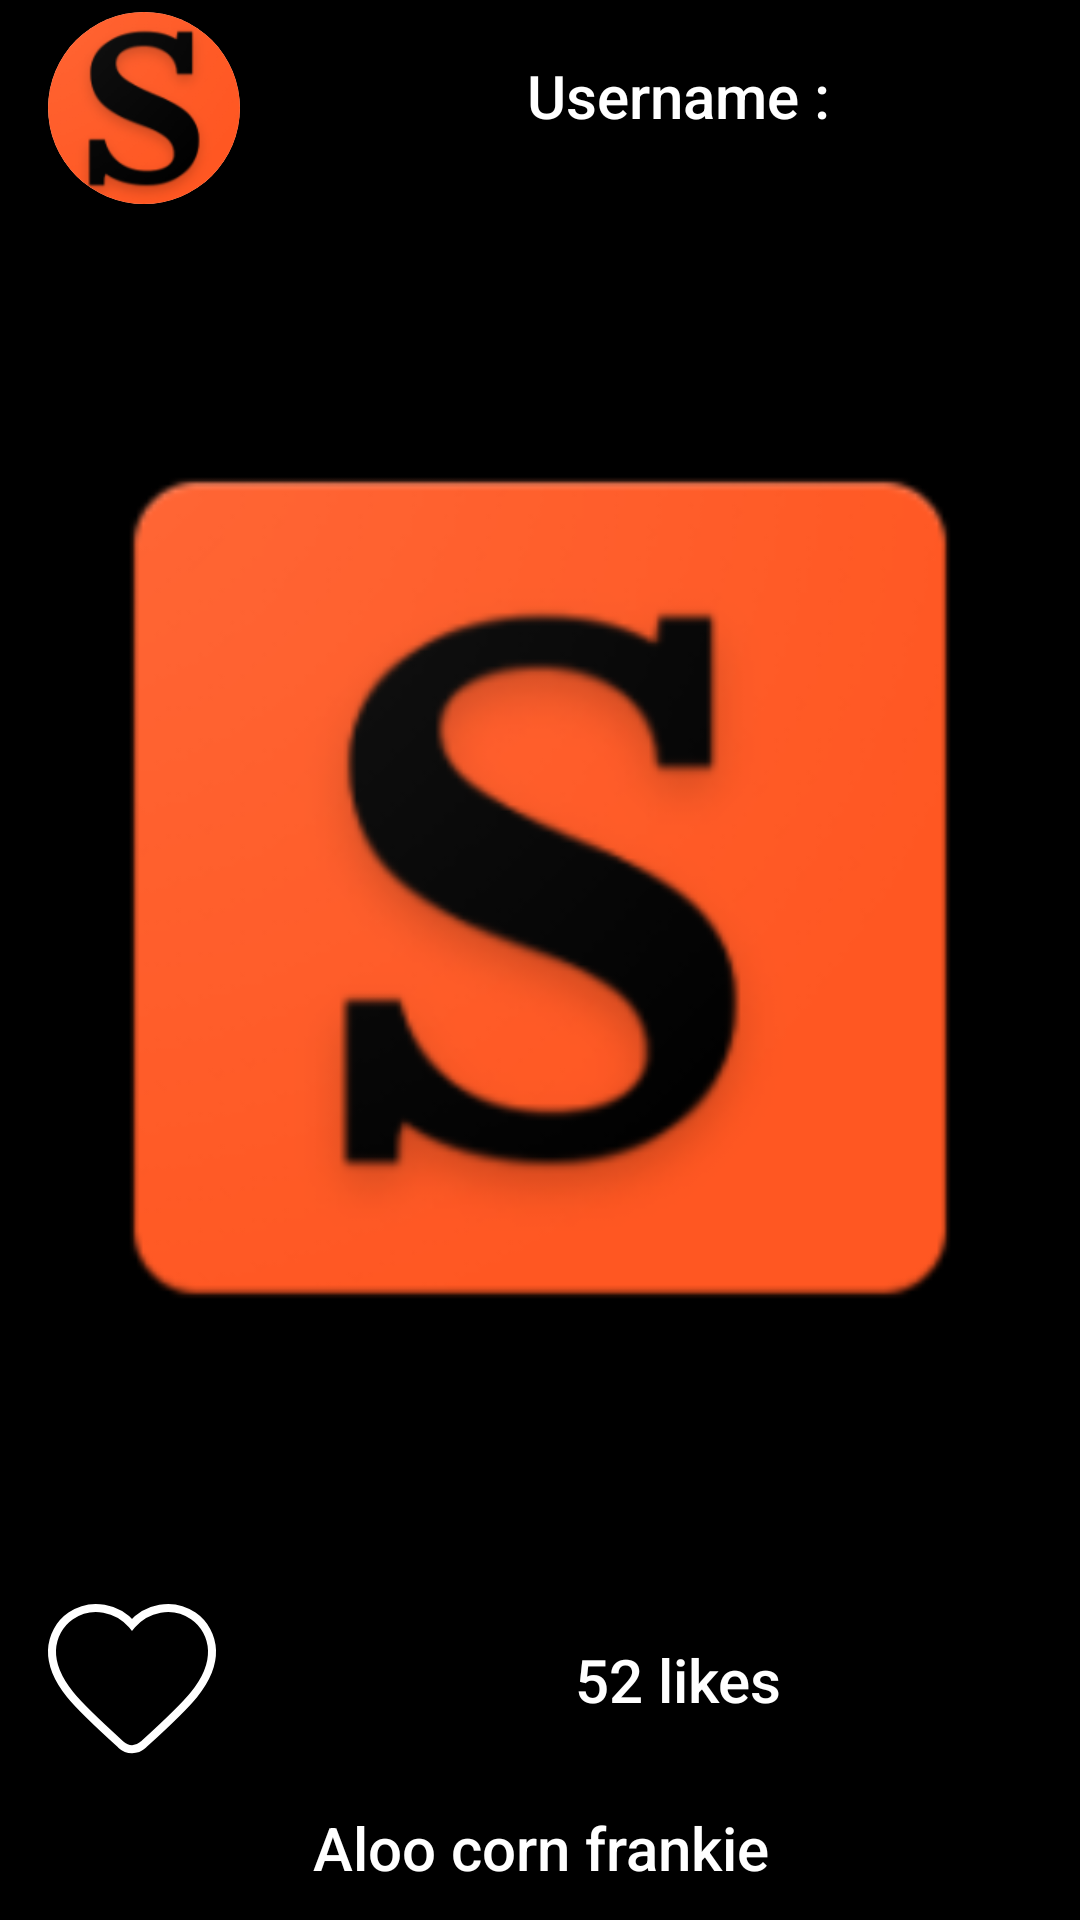

Reconstruct the res/layout file that produces this screen, plus the resources it refers to.
<!-- AndroidManifest.xml: application theme Theme.Social -->
<!-- res/layout/homelistitem_layout.xml -->
<?xml version="1.0" encoding="utf-8"?>
<androidx.constraintlayout.widget.ConstraintLayout xmlns:android="http://schemas.android.com/apk/res/android"
    xmlns:app="http://schemas.android.com/apk/res-auto"
    android:id="@+id/linearLayout"
    android:layout_width="match_parent"
    android:layout_height="match_parent"
    android:background="@color/black">

   

    <androidx.cardview.widget.CardView
        android:id="@+id/User_image"
        android:layout_width="@dimen/zerodp"
        android:layout_height="@dimen/zerodp"
        android:layout_centerHorizontal="true"
        android:layout_centerVertical="true"
        android:layout_margin="@dimen/margin16"
        app:cardCornerRadius="50dp"
        app:layout_constraintDimensionRatio="w,1:1"
        app:layout_constraintWidth_percent="0.2"
        app:layout_constraintHeight_percent="0.1"
        app:layout_constraintStart_toStartOf="parent"
        app:layout_constraintTop_toTopOf="parent"
        app:layout_constraintBottom_toTopOf="@id/User_postImage">

        <ImageView
            android:id="@+id/roundedimage_User_image"
            android:layout_width="match_parent"
            android:layout_height="match_parent"
            android:scaleType="center"
            android:src="@drawable/socail"
            android:contentDescription="@string/profile_image" />
    </androidx.cardview.widget.CardView>

    <TextView
        android:id="@+id/User_name"
        android:layout_width="@dimen/zerodp"
        android:layout_height="@dimen/zerodp"
        android:layout_margin="@dimen/margin8"
        app:layout_constraintEnd_toEndOf="parent"
        app:layout_constraintHeight_percent="0.1"
        app:layout_constraintLeft_toRightOf="@id/User_image"
        app:layout_constraintTop_toTopOf="parent"
        app:layout_constraintBottom_toTopOf="@id/User_postImage"
        app:layout_constraintWidth_percent="0.7 "
        android:text="@string/usernametitle"
        style="@style/homeScreenText"/>

    <ImageView
        android:id="@+id/User_postImage"
        android:layout_width="match_parent"
        android:layout_height="@dimen/zerodp"
        android:layout_margin="@dimen/margin8"
        app:layout_constraintEnd_toEndOf="parent"
        app:layout_constraintHeight_percent="0.7"
        app:layout_constraintStart_toStartOf="parent"
        app:layout_constraintTop_toBottomOf="@id/User_name"
        app:layout_constraintBottom_toTopOf="@id/User_loveIcon"
        android:src="@drawable/socail"
        android:contentDescription="@string/posts" />

    <ImageView
        android:id="@+id/User_loveIcon"
        android:layout_width="@dimen/zerodp"
        android:layout_height="@dimen/zerodp"
        android:layout_margin="@dimen/margin8"
        app:layout_constraintHeight_percent="0.1"
        app:layout_constraintWidth_percent="0.2"
        app:layout_constraintStart_toStartOf="parent"
        app:layout_constraintTop_toBottomOf="@id/User_postImage"
        android:src="@drawable/heart_fill1"
        android:contentDescription="@string/like_icon" />

    <TextView
        android:id="@+id/num_loves"
        style="@style/homeScreenText"
        android:layout_width="@dimen/zerodp"
        android:layout_height="@dimen/zerodp"
        android:layout_margin="@dimen/margin8"
        android:text="@string/numOfLikes"
        app:layout_constraintTop_toBottomOf="@id/User_postImage"
        app:layout_constraintEnd_toEndOf="parent"
        app:layout_constraintHeight_percent="0.1"
        app:layout_constraintLeft_toRightOf="@id/User_loveIcon"
        app:layout_constraintWidth_percent="0.7 " />

    <TextView
        style="@style/homeScreenText"
        android:layout_width="match_parent"
        android:layout_height="@dimen/zerodp"
        android:text="@string/imageTitle"
        app:layout_constraintBottom_toBottomOf="parent"
        app:layout_constraintEnd_toEndOf="parent"
        app:layout_constraintHeight_percent="0.1"
        app:layout_constraintStart_toStartOf="parent"
        app:layout_constraintTop_toBottomOf="@id/num_loves" />
</androidx.constraintlayout.widget.ConstraintLayout>
<!-- resources referenced by this layout -->
<resources>
  <color name="black">#FF000000</color>
  <dimen name="margin16">16dp</dimen>
  <dimen name="margin8">8dp</dimen>
  <dimen name="zerodp">0dp</dimen>
  <!-- drawable heart_fill1 (drawable-v24) -->
  <animated-vector
      xmlns:android="http://schemas.android.com/apk/res/android"
      xmlns:aapt="http://schemas.android.com/aapt">
      <aapt:attr name="android:drawable">
          <vector
              android:name="vector"
              android:width="24dp"
              android:height="24dp"
              android:viewportWidth="24"
              android:viewportHeight="24">
              <path
                  android:name="path"
                  android:pathData="M 13.35 20.13 C 12.59 20.82 11.42 20.82 10.66 20.12 L 10.55 20.02 C 5.3 15.27 1.87 12.16 2 8.28 C 2.06 6.58 2.93 4.95 4.34 3.99 C 6.98 2.19 10.24 3.03 12 5.09 C 13.76 3.03 17.02 2.18 19.66 3.99 C 21.07 4.95 21.94 6.58 22 8.28 C 22.14 12.16 18.7 15.27 13.45 20.04 L 13.35 20.13 Z"
                  android:fillColor="#000000"
                  android:strokeColor="#ffffff"
                  android:strokeWidth="1"/>
          </vector>
      </aapt:attr>
  </animated-vector>
  <!-- drawable socail: png bitmap (drawable-hdpi, 10795 bytes) -->
  <string name="imageTitle">Aloo corn frankie</string>
  <string name="like_icon">like icon</string>
  <string name="numOfLikes">52 likes</string>
  <string name="posts">Posts</string>
  <string name="profile_image">profile image</string>
  <string name="usernametitle">Username :</string>
  <style name="circleImageView" parent="">
          <item name="cornerSize">50%</item>
          <item name="android:scaleType">centerCrop</item>
      </style>
  <style name="homeScreenText" parent="TextAppearance.AppCompat.Title">
          <item name="android:layout_margin">@dimen/margin8</item>
          <item name="android:gravity">center</item>
          <item name="android:textColor">@color/white</item>
          <item name="android:gravity" tools:ignore="DuplicateDefinition">left|center</item>
  
      </style>
  <style name="Theme.Social" parent="Theme.MaterialComponents.DayNight.DarkActionBar">
          
          <item name="colorPrimary">@color/primary</item>
          <item name="colorPrimaryVariant">@color/primary_dark</item>
          <item name="colorOnPrimary">@color/primary_light</item>
          
          <item name="android:colorAccent">@color/accent</item>
  
          
          <item name="android:statusBarColor" tools:targetApi="l">?attr/colorPrimaryVariant</item>
          
  
  
          <item name="android:windowContentTransitions">true</item>
          
          <item name="android:windowActivityTransitions">true</item>
          
          <item name="android:windowEnterTransition">@transition/slide_enter_bottom</item>
          <item name="android:windowExitTransition">@transition/slide_exit_top</item>
      </style>
  <color name="white">#FFFFFFFF</color>
  <color name="primary">#03A9F4</color>
  <color name="primary_dark">#0288D1</color>
  <color name="primary_light">#B3E5FC</color>
  <color name="accent">#FF9800</color>
</resources>
